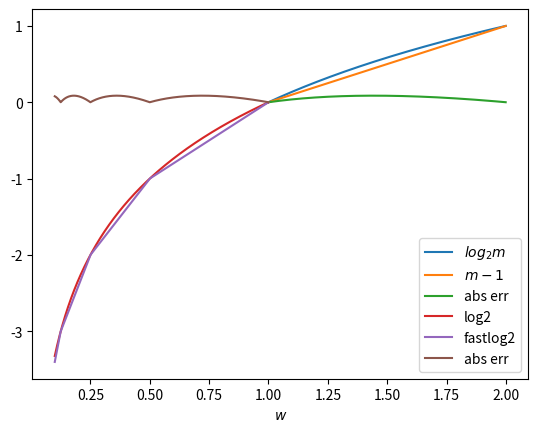

The script that saved this image:
import math

for n in range(1, 17):
    N = int(math.floor(math.log2(n))) + 1
    n_k = [int(math.floor(n / (2**k))) for k in range(N)]
    print(f"n={n}: N={N}, n_k={n_k}")

import matplotlib.pyplot as plt
import numpy as np

m = np.arange(1, 2, 0.001)
dk = np.log2(m)
dk_fast = m - 1
abs_err = np.abs(dk - dk_fast)

print(f"max absolute error: {np.max(abs_err):.2f}")

plt.plot(m, dk, label="$log_2 m$")
plt.plot(m, dk_fast, label="$m-1$")
plt.plot(m, abs_err, label="abs err")
plt.xlabel("$m$")
plt.legend()
plt.show()

import struct


def float2bits(w: float):
    return struct.unpack("I", struct.pack("f", w))[0]


def bits2float(w: float):
    return struct.unpack("f", struct.pack("I", w))[0]


def fast_log2(w: float):
    assert w > 0
    b = float2bits(w)
    e = (b >> 23) - 127
    m = bits2float((127 << 23) | (b & 0x7FFFFF))
    return e + (m - 1)

w = np.arange(0.1, 1, 0.001)

k = np.log2(w)
k_fast = [fast_log2(x) for x in w]

plt.plot(w, k, label="log2")
plt.plot(w, k_fast, label="fastlog2")
plt.xlabel("$w$")
plt.legend()
plt.show()

plt.plot(w, np.abs(k - k_fast), label="abs err")
plt.legend()
plt.xlabel("$w$")
plt.show()